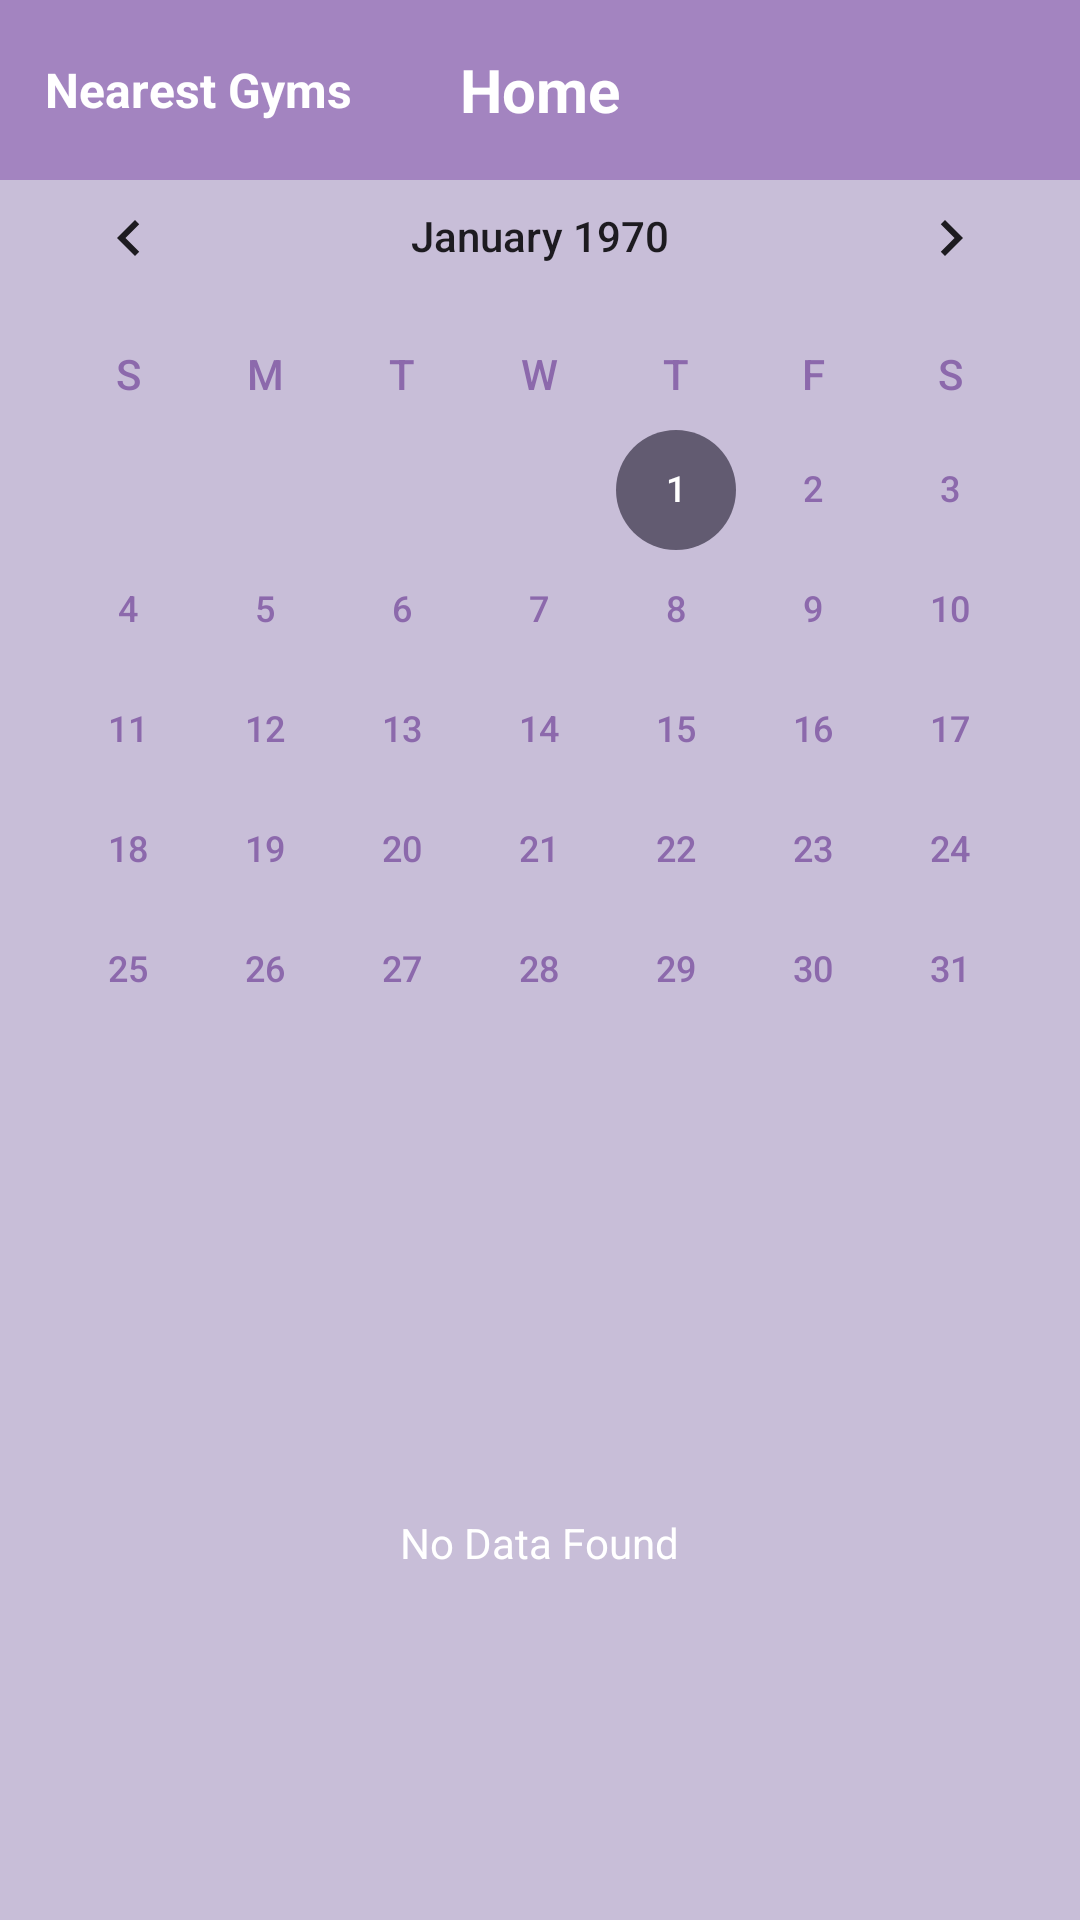

This screen was rendered from an Android layout file. Write that file and the resources it references.
<!-- AndroidManifest.xml: application theme Theme.TimeWise -->
<!-- res/layout/fragment_home.xml -->
<?xml version="1.0" encoding="utf-8"?>
<androidx.constraintlayout.widget.ConstraintLayout xmlns:android="http://schemas.android.com/apk/res/android"
    xmlns:app="http://schemas.android.com/apk/res-auto"
    xmlns:tools="http://schemas.android.com/tools"
    android:layout_width="match_parent"
    android:layout_height="match_parent"
    android:background="@color/mainColor"
    tools:context=".dashboard.fragments.HomeFragment">

    <RelativeLayout
        android:id="@+id/topLayout"
        android:layout_width="match_parent"
        android:layout_height="60dp"
        android:background="@color/themeColor"
        android:padding="15dp"
        app:layout_constraintTop_toTopOf="parent">

        <TextView
            android:id="@+id/tvNearest"
            android:layout_width="wrap_content"
            android:layout_height="wrap_content"
            android:layout_centerVertical="true"
            android:text="Nearest Gyms"
            android:textAlignment="center"
            android:textColor="@color/white"
            android:textSize="16sp"
            android:textStyle="bold" />

        <TextView
            android:id="@+id/textViewHome"
            android:layout_width="wrap_content"
            android:layout_height="wrap_content"
            android:layout_centerInParent="true"
            android:text="@string/title_home"
            android:textAlignment="center"
            android:textColor="@color/white"
            android:textSize="20sp"
            android:textStyle="bold" />

        <ImageView
            android:id="@+id/ivRight"
            android:layout_width="30dp"
            android:layout_height="30dp"
            android:layout_alignParentEnd="true"
            android:src="@drawable/baseline_add_circle_outline_24"
            app:tint="@color/white" />

    </RelativeLayout>

    <CalendarView
        android:id="@+id/calendarView"
        android:layout_width="match_parent"
        android:layout_height="wrap_content"
        android:layout_marginTop="-15dp"
        android:dateTextAppearance="@style/CalenderViewDateCustomText"
        android:weekDayTextAppearance="@style/CustomWeekDayText"
        app:layout_constraintTop_toBottomOf="@+id/topLayout" />

    <RelativeLayout
        android:layout_width="match_parent"
        android:layout_height="0dp"
        android:layout_marginTop="5dp"
        app:layout_constraintBottom_toBottomOf="parent"
        app:layout_constraintTop_toBottomOf="@+id/calendarView">

        <androidx.recyclerview.widget.RecyclerView
            android:id="@+id/rvChunks"
            android:layout_width="match_parent"
            android:layout_height="match_parent" />

        <TextView
            android:id="@+id/tvNoDataFound"
            android:layout_width="wrap_content"
            android:layout_height="wrap_content"
            android:layout_centerInParent="true"
            android:text="No Data Found"
            android:textColor="@color/white" />

    </RelativeLayout>
</androidx.constraintlayout.widget.ConstraintLayout>
<!-- resources referenced by this layout -->
<resources>
  <color name="mainColor">#C8BED8</color>
  <color name="themeColor">#a384c0</color>
  <color name="white">#FFFFFFFF</color>
  <string name="title_home">Home</string>
  <style name="CalenderViewDateCustomText">
          <item name="colorControlNormal">@color/white</item>
          <item name="colorControlActivated">@color/white</item>
          <item name="colorControlHighlight">@color/white</item>
          <item name="android:textColor">@drawable/calender_background</item>
      </style>
  <style name="CustomWeekDayText" parent="@android:style/TextAppearance.Small">
          <item name="android:textColor">#8C69AC</item>
      </style>
  <style name="Theme.TimeWise" parent="Base.Theme.TimeWise" />
  <!-- drawable calender_background (drawable) -->
  <?xml version="1.0" encoding="utf-8"?>
  <selector xmlns:android="http://schemas.android.com/apk/res/android">
      <item android:state_activated="true" android:color="@color/white" />
      <item android:color="#8C69AC" />
  </selector>
  <style name="Base.Theme.TimeWise" parent="Theme.Material3.DayNight.NoActionBar">
          
           <item name="colorPrimary">@color/themeColor</item>
      </style>
</resources>
